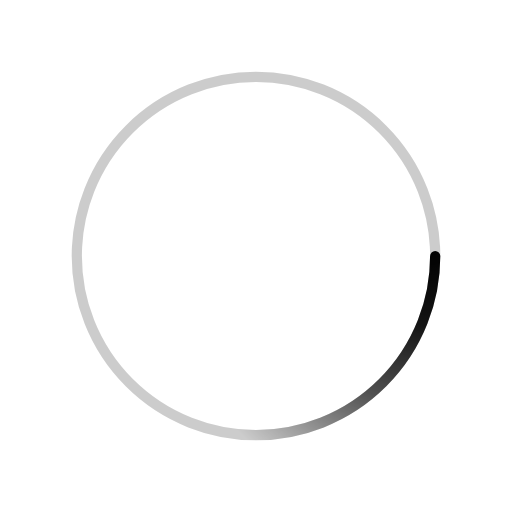
t = 0.00 s
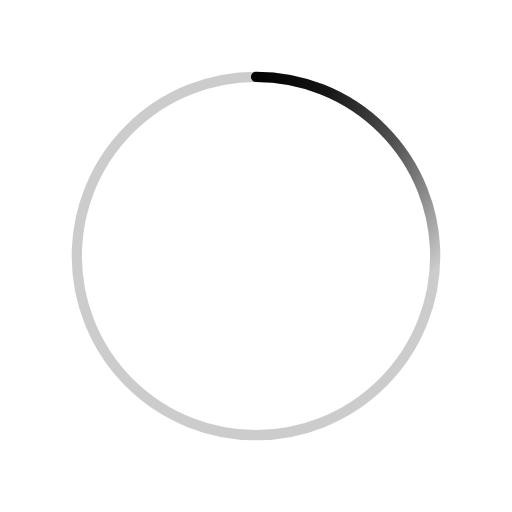
t = 0.50 s
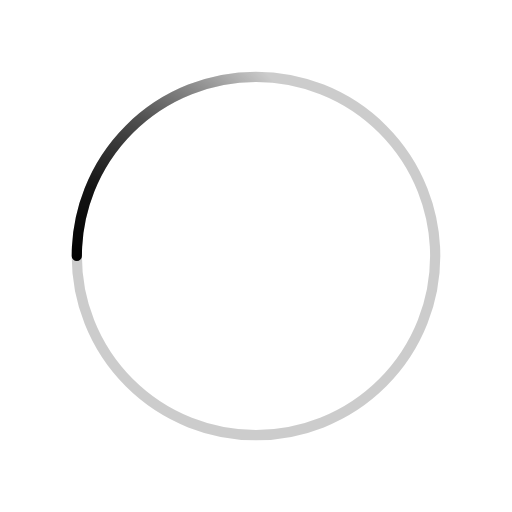
t = 1.00 s
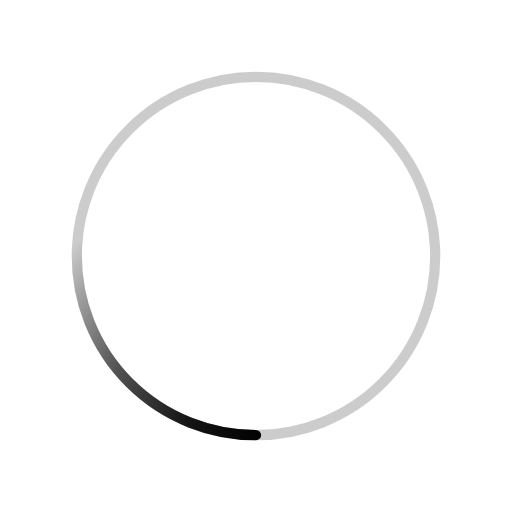
t = 1.50 s

The animated SVG that drew these frames (rendered in a browser with its animation timeline set to each time). Animation: 1 SMIL element (animateTransform=1); one cycle of 2.00 s, repeats indefinitely.

﻿<svg xmlns='http://www.w3.org/2000/svg' viewBox='0 0 200 200'><radialGradient id='a11' cx='.66' fx='.66' cy='.3125' fy='.3125' gradientTransform='scale(1.5)'><stop offset='0' stop-color='#000000'></stop><stop offset='.3' stop-color='#000000' stop-opacity='.9'></stop><stop offset='.6' stop-color='#000000' stop-opacity='.6'></stop><stop offset='.8' stop-color='#000000' stop-opacity='.3'></stop><stop offset='1' stop-color='#000000' stop-opacity='0'></stop></radialGradient><circle transform-origin='center' fill='none' stroke='url(#a11)' stroke-width='4' stroke-linecap='round' stroke-dasharray='200 1000' stroke-dashoffset='0' cx='100' cy='100' r='70'><animateTransform type='rotate' attributeName='transform' calcMode='spline' dur='2' values='360;0' keyTimes='0;1' keySplines='0 0 1 1' repeatCount='indefinite'></animateTransform></circle><circle transform-origin='center' fill='none' opacity='.2' stroke='#000000' stroke-width='4' stroke-linecap='round' cx='100' cy='100' r='70'></circle></svg>